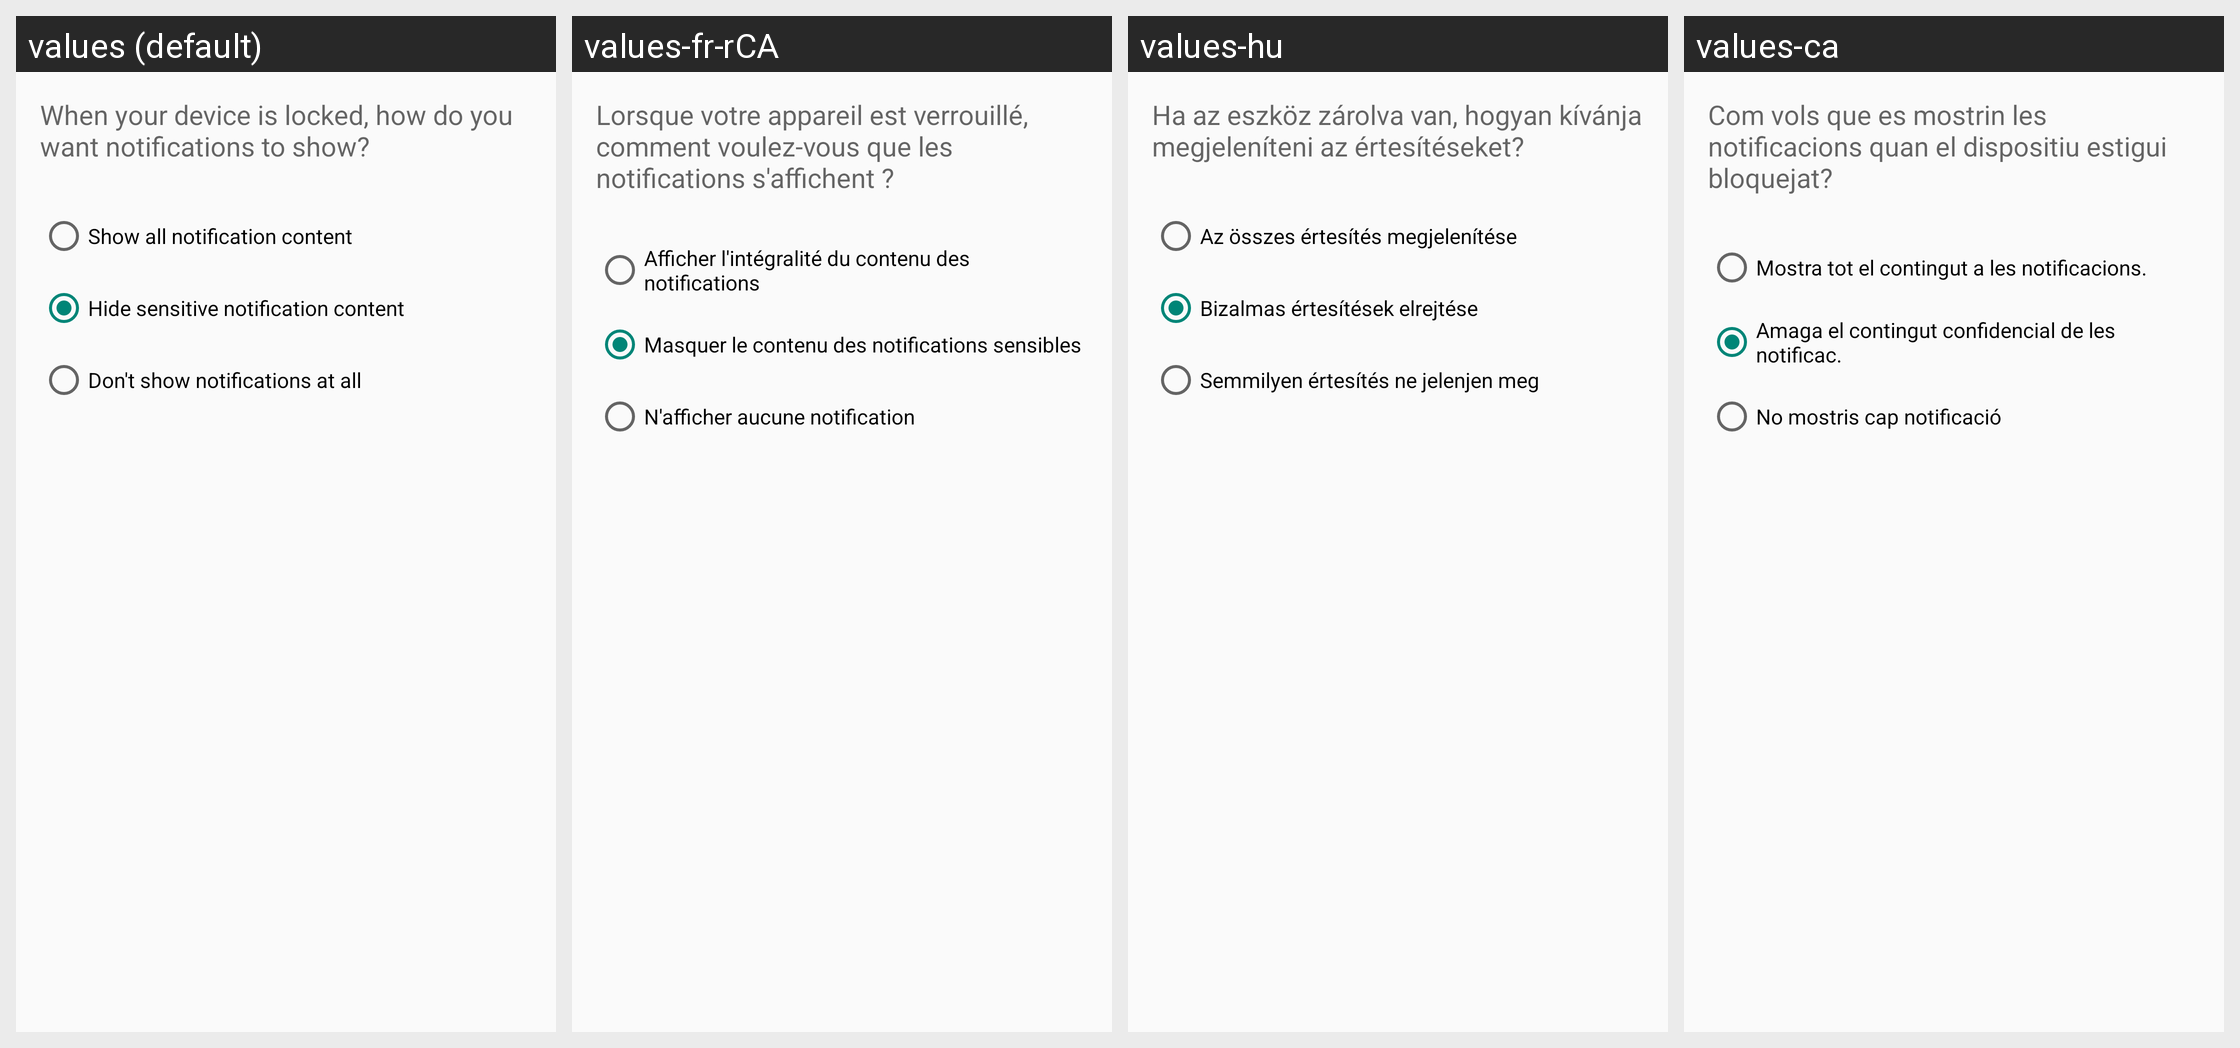

Here is an Android app screen in its default locale and in the app's own translations. Write out the translated-string differences for the strings that appear on this screen.
Android screen res/layout/redaction_interstitial.xml rendered under 4 locales, left to right: values (default), values-fr-rCA, values-hu, values-ca. Device: Nexus 5 (rendered at 1080×1920; each locale shown at half size, 540×960, under a caption strip naming it); theme Theme.Settings.
Other locales in the repository, not shown: values-af, values-am, values-ar, values-cs, values-da, values-de, values-en-rIN, values-es, values-es-rUS, values-et, values-et-rEE, values-fa, values-fi, values-fr, values-hr, values-in, values-it, values-iw, values-ja, values-ko, values-lt, values-lv, values-mn-rMN, values-ms, values-ms-rMY, values-nb, values-nl, values-pl, values-pt, values-pt-rPT, values-ro, values-ru, values-sk, values-sl, values-sv, values-sw, values-tl, values-tr, values-uk, values-vi, values-zh-rCN, values-zh-rTW, values-zu.
Strings drawn on this screen, with the default value and each locale's value (text and hints the layout hard-codes, and strings that could not be matched under every locale, appear in the picture but are not listed):

lock_screen_notifications_summary_show
  values: Show all notification content
  values-fr-rCA: Afficher l'intégralité du contenu des notifications
  values-hu: Az összes értesítés megjelenítése
  values-ca: Mostra tot el contingut a les notificacions.

lock_screen_notifications_summary_disable
  values: Don't show notifications at all
  values-fr-rCA: N'afficher aucune notification
  values-hu: Semmilyen értesítés ne jelenjen meg
  values-ca: No mostris cap notificació
